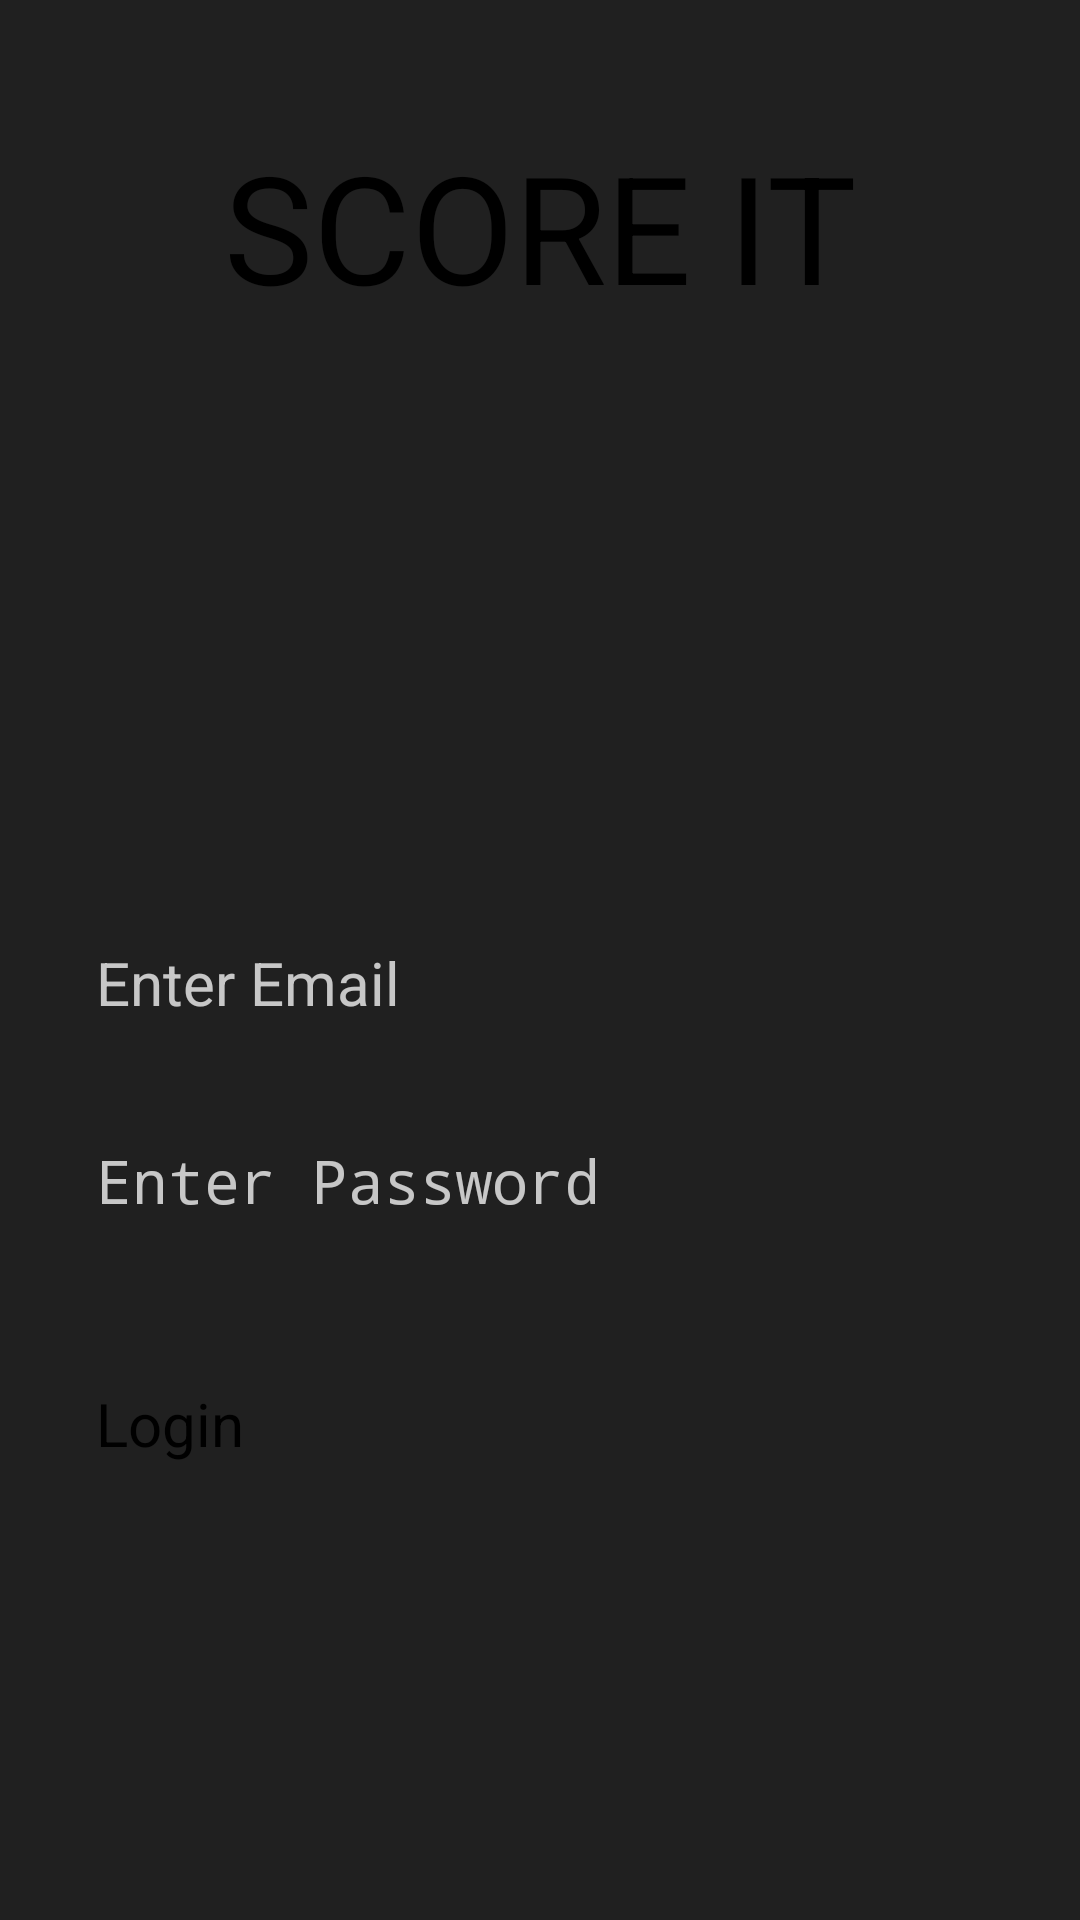

Layout XML and referenced resources for this Android screen:
<!-- AndroidManifest.xml: application theme Theme.SCORE_IT -->
<!-- res/layout/activity_log_in.xml -->
<?xml version="1.0" encoding="utf-8"?>
<androidx.constraintlayout.widget.ConstraintLayout xmlns:android="http://schemas.android.com/apk/res/android"
    xmlns:app="http://schemas.android.com/apk/res-auto"
    xmlns:tools="http://schemas.android.com/tools"
    style="@style/Background"
    android:layout_width="match_parent"
    android:layout_height="match_parent"
    android:orientation="vertical"
    android:padding="16dp"
    tools:context=".activities.ActivityLogIn">

    <include layout="@layout/header_sign_up" />

    <EditText
        android:id="@+id/email_log_in"
        style="@style/EditTextHintStyle"
        android:layout_width="320dp"
        android:layout_height="wrap_content"
        android:layout_marginTop="15dp"
        android:autofillHints=""
        android:hint="@string/email"
        android:inputType="textEmailAddress"
        android:padding="12dp"
        app:layout_constraintBottom_toBottomOf="parent"
        app:layout_constraintEnd_toEndOf="@id/guideline_margen_derecha"
        app:layout_constraintStart_toStartOf="@id/guideline_margen_izquierda"
        app:layout_constraintTop_toTopOf="parent" />

    <EditText
        android:id="@+id/password_log_in"
        style="@style/EditTextHintStyle"
        android:layout_width="320dp"
        android:layout_height="wrap_content"
        android:layout_marginTop="15dp"
        android:autofillHints=""
        android:hint="@string/enter_password"
        android:inputType="textPassword"
        android:padding="12dp"
        app:layout_constraintEnd_toEndOf="@id/guideline_margen_derecha"
        app:layout_constraintStart_toStartOf="@id/guideline_margen_izquierda"
        app:layout_constraintTop_toBottomOf="@id/email_log_in" />

    <Button
        android:id="@+id/log_in_button"
        style="@style/NormalText"
        android:layout_width="320dp"
        android:layout_height="wrap_content"
        android:layout_marginTop="30dp"
        android:backgroundTint="@color/CommonRed"
        android:padding="12dp"
        android:text="@string/login"
        app:layout_constraintEnd_toEndOf="@id/guideline_margen_derecha"
        app:layout_constraintStart_toStartOf="@id/guideline_margen_izquierda"
        app:layout_constraintTop_toBottomOf="@id/password_log_in" />

    <androidx.constraintlayout.widget.Guideline
        android:id="@+id/guideline_margen_izquierda"
        android:layout_width="wrap_content"
        android:layout_height="0dp"
        android:orientation="vertical"
        app:layout_constraintGuide_percent="0.05" />

    <androidx.constraintlayout.widget.Guideline
        android:id="@+id/guideline_margen_derecha"
        android:layout_width="wrap_content"
        android:layout_height="0dp"
        android:orientation="vertical"
        app:layout_constraintGuide_percent="0.95" />

</androidx.constraintlayout.widget.ConstraintLayout>
<!-- res/layout/header_sign_up.xml (included above) -->
<?xml version="1.0" encoding="utf-8"?>
<androidx.constraintlayout.widget.ConstraintLayout xmlns:android="http://schemas.android.com/apk/res/android"
    xmlns:app="http://schemas.android.com/apk/res-auto"
    android:id="@+id/logo_score_it"
    android:layout_width="match_parent"
    android:layout_height="wrap_content"
    android:background="@color/DarkestGray"
    android:padding="16dp"
    app:layout_constraintTop_toTopOf="parent">

    <TextView
        android:id="@+id/title"
        style="@style/LargeText"
        android:layout_width="0dp"
        android:layout_height="wrap_content"
        android:gravity="center"
        android:paddingTop="10dp"
        android:text="@string/app_name"
        app:layout_constraintEnd_toEndOf="parent"
        app:layout_constraintStart_toStartOf="parent"
        app:layout_constraintTop_toTopOf="parent" />

    <ImageView
        android:id="@+id/cup_icon"
        android:layout_width="160dp"
        android:layout_height="160dp"
        android:contentDescription="@string/app_icon"
        android:src="@drawable/score_it_coup"
        app:layout_constraintEnd_toEndOf="parent"
        app:layout_constraintStart_toStartOf="parent"
        app:layout_constraintTop_toBottomOf="@id/title" />

</androidx.constraintlayout.widget.ConstraintLayout>
<!-- resources referenced by this layout -->
<resources>
  <color name="CommonRed">#CC0000</color>
  <color name="DarkestGray">#202020</color>
  <string name="app_icon">App Icon</string>
  <string name="app_name">SCORE IT</string>
  <string name="email">Enter Email</string>
  <string name="enter_password">Enter Password</string>
  <string name="login">Login</string>
  <style name="Background">
          <item name="android:background">@color/DarkestGray</item>
          <item name="android:layout_width">match_parent</item>
          <item name="android:layout_height">match_parent</item>
      </style>
  <style name="EditTextHintStyle">
          <item name="android:textColorHint">@color/TransparentWhite</item>
          <item name="fontFamily">@font/score_it</item>
          <item name="android:textColor">@color/White</item>
          <item name="android:backgroundTint">@color/DarkestRed</item>
          <item name="android:textSize">20sp</item>
      </style>
  <style name="LargeText" parent="GenericText">
          <item name="android:textSize">50sp</item>
      </style>
  <style name="NormalText" parent="GenericText">
          <item name="android:textSize">20sp</item>
      </style>
  <color name="TransparentWhite">#BFFFFFFF</color>
  <color name="White">#FFFFFF</color>
  <color name="DarkestRed">#990000</color>
  <style name="GenericText">
          <item name="android:textColor">@color/White</item>
          <item name="android:textStyle">bold</item>
          <item name="android:fontFamily">@font/score_it</item>
      </style>
</resources>
